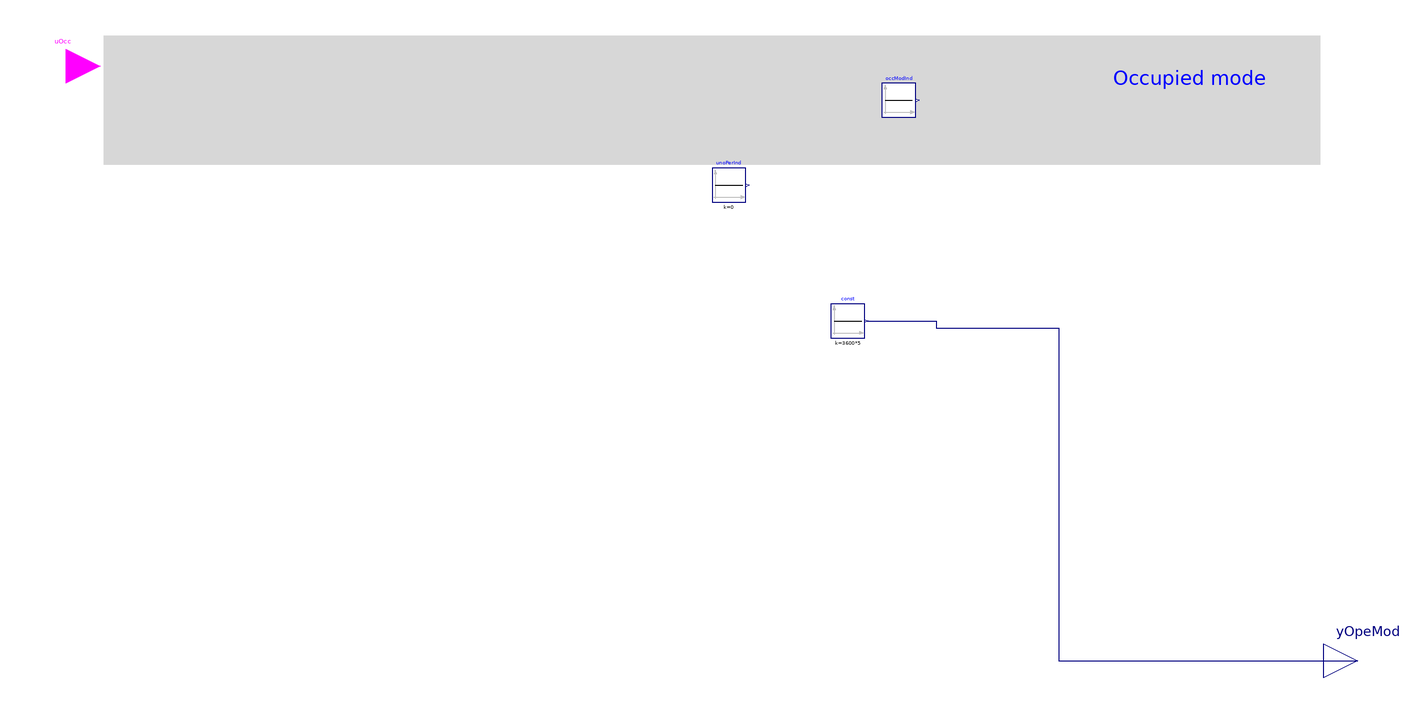

The component connection diagram of the Modelica model below, drawn from its own Placement and Line annotations.

block OperationMode_v3 "Block that outputs the operation mode"

  parameter Boolean have_winSen
    "Check if the zone has window status sensor"
    annotation(Dialog(group="Sensors"));
  parameter Integer numZon(min=1) "Number of zones";
  parameter Real preWarCooTim(unit="s") = 10800
    "Maximum cool-down or warm-up time";
  parameter Real TZonFreProOn(
    final unit="K",
    final displayUnit="degC",
    final quantity="ThermodynamicTemperature") = 277.55
    "Threshold zone temperature value to activate freeze protection mode";
  parameter Real TZonFreProOff(
    final unit="K",
    final displayUnit="degC",
    final quantity="ThermodynamicTemperature") = 280.35
    "Threshold zone temperature value to finish the freeze protection mode";

  Buildings.Controls.OBC.CDL.Interfaces.BooleanInput uOcc
    "Zone occupancy status: true=occupied, false=unoccupied"
    annotation (Placement(transformation(extent={{-300,310},{-260,350}}),
        iconTransformation(extent={{-140,100},{-100,140}})));
  Buildings.Controls.OBC.CDL.Interfaces.RealOutput    yOpeMod
    "Operation mode"
    annotation (Placement(transformation(extent={{460,-40},{500,0}}),
        iconTransformation(extent={{100,-20},{140,20}})));

  Modelica.Blocks.Sources.Constant const(k=3600*5)
    annotation (Placement(transformation(extent={{170,170},{190,190}})));
protected
  Buildings.Controls.OBC.CDL.Reals.Sources.Constant occModInd(final k=
        Buildings.Obsolete.Controls.OBC.ASHRAE.G36_PR1.Types.OperationModes.occupied)
    "Occupied mode "
    annotation (Placement(transformation(extent={{200,300},{220,320}})));
  Buildings.Controls.OBC.CDL.Reals.Sources.Constant unoPerInd(
    final k=0)
    "Index to indicate unoccupied period"
    annotation (Placement(transformation(extent={{100,250},{120,270}})));

equation

  connect(const.y, yOpeMod) annotation (Line(points={{191,180},{232,180},{232,
          176},{304,176},{304,-20},{480,-20}}, color={0,0,127}));
annotation (
  defaultComponentName = "opeModSel",
  Diagram(
        coordinateSystem(preserveAspectRatio=false, extent={{-260,-360},{460,360}}),
        graphics={
        Rectangle(
          extent={{-258,348},{458,272}},
          fillColor={215,215,215},
          fillPattern=FillPattern.Solid,
          pattern=LinePattern.None),
        Text(
          extent={{336,332},{426,314}},
          textColor={0,0,255},
          fillColor={215,215,215},
          fillPattern=FillPattern.Solid,
          textString="Occupied mode")}),
   Icon(coordinateSystem(extent={{-100,-100},{100,100}}),
        graphics={
        Rectangle(
        extent={{-100,-100},{100,100}},
        lineColor={0,0,127},
        fillColor={255,255,255},
        fillPattern=FillPattern.Solid),
        Text(
          extent={{-98,80},{-52,68}},
          textColor={0,0,127},
          pattern=LinePattern.Dash,
          textString="maxCooDowTim"),
        Text(
          extent={{-98,64},{-56,54}},
          textColor={0,0,127},
          pattern=LinePattern.Dash,
          textString="maxWarUpTim"),
        Text(
          extent={{58,12},{96,-10}},
          textColor={255,127,0},
          pattern=LinePattern.Dash,
          textString="yOpeMod"),
        Text(
          extent={{-120,144},{100,106}},
          textColor={0,0,255},
          textString="%name"),
        Text(
          extent={{-98,94},{-74,82}},
          textColor={0,0,127},
          pattern=LinePattern.Dash,
          textString="tNexOcc"),
        Text(
          extent={{-100,104},{-82,96}},
          textColor={0,0,127},
          pattern=LinePattern.Dash,
          textString="uOcc"),
        Text(
          extent={{-98,42},{-50,30}},
          textColor={255,0,255},
          pattern=LinePattern.Dash,
          textString="occHeaHigMin"),
        Text(
          extent={{-98,24},{-48,12}},
          textColor={255,0,255},
          pattern=LinePattern.Dash,
          textString="maxHigOccCoo"),
        Text(
          extent={{-98,-14},{-60,-24}},
          textColor={255,127,0},
          pattern=LinePattern.Dash,
          textString="totColZon"),
        Text(
          extent={{-98,-32},{-48,-44}},
          textColor={255,0,255},
          pattern=LinePattern.Dash,
          textString="unoHeaHigMin"),
        Text(
          extent={{-98,-56},{-70,-64}},
          textColor={0,0,127},
          pattern=LinePattern.Dash,
          textString="TZonMax"),
        Text(
          extent={{-100,-76},{-70,-84}},
          textColor={0,0,127},
          pattern=LinePattern.Dash,
          textString="TZonMin"),
        Text(
          extent={{-98,-96},{-66,-104}},
          textColor={255,127,0},
          pattern=LinePattern.Dash,
          textString="totHotZon"),
        Text(
          extent={{-98,-112},{-48,-124}},
          textColor={255,0,255},
          pattern=LinePattern.Dash,
          textString="maxHigUnoCoo"),
        Text(
          visible=have_winSen,
          extent={{-98,8},{-68,-4}},
          textColor={255,0,255},
          pattern=LinePattern.Dash,
          textString="uWinSta")}),
   Documentation(info="<html>
<p>
This block outputs VAV system operation mode. It is implemented according to
ASHRAE guideline G36, PART 5.C.6 (zone group operating modes).
The block has the modes listed below.
</p>
<h4>Occupied Mode</h4>
<p>
A Zone Group is in the <i>occupied mode</i> when
occupancy input <code>uOcc</code> is true. This input shall be retrieved from
other sequences that specifies occupancy variation and time remaining to the
next occupied period <code>tNexOcc</code>.
</p>
<h4>Warmup Mode</h4>
<p>
Warmup mode shall start based on the zone with the longest calculated warm up
time <code>warUpTim</code> requirement, but no earlier than 3 hours before
the start of the scheduled occupied period, and shall end at the scheduled
occupied start time. Zones where the window switch indicates that a window
is open shall be ignored. Note that for each zone, the optimal warm-up time
<code>warUpTim</code> shall be obtained from an <i>Optimal Start</i>
sequences, computed in a separate block.
The figure below shows the sequence.
</p>
<p align=\"center\">
<img alt=\"Image of warm-up mode definition\"
src=\"modelica://Buildings/Resources/Images/Controls/OBC/ASHRAE/G36_PR1/Generic/OperationMode/Warm-upModeDefinition.png\"/>
</p>
<h4>Cool-Down Mode</h4>
<p>
Cool-down mode shall start based on the zone with the longest calculated
cool-down time <code>cooDowTim</code> requirement, but no earlier than 3 hours
before the start of the scheduled occupied period, and shall end at the
scheduled occupied start time. Zones where the window switch indicates that a
window is open shall be ignored. Note that the each zone <code>cooDowTim</code>
shall be obtained from an <i>Optimal Start</i> sequences, computed in a
separate block.
</p>
<p align=\"center\">
<img alt=\"Image of cool-down mode definition\"
src=\"modelica://Buildings/Resources/Images/Controls/OBC/ASHRAE/G36_PR1/Generic/OperationMode/Cool-downModeDefinition.png\"/>
</p>
<h4>Setback Mode</h4>
<p>
During <i>unoccupied mode</i>, if any 5 zones (or all zones, if fewer than 5)
in the zone group fall below their unoccupied heating setpoints
<code>TZonHeaSetUno</code>, the zone group shall enter <i>setback mode</i> until
all spaces in the zone group are <i>1.1</i> &deg;C (<i>2</i> &deg;F) above their
unoccupied setpoints.
</p>
<p align=\"center\">
<img alt=\"Image of setback mode definition\"
src=\"modelica://Buildings/Resources/Images/Controls/OBC/ASHRAE/G36_PR1/Generic/OperationMode/SetbackModeDefinition.png\"/>
</p>
<h4>Freeze Protection Setback Mode</h4>
<p>
During <i>unoccupied Mode</i>, if any single zone falls below <i>4.4</i> &deg;C
(<i>40</i> &deg;F), the zone group shall enter <i>setback mode</i> until all zones
are above <i>7.2</i> &deg;C (<i>45</i> &deg;F), and a Level 3 alarm
<code>yFreProSta</code> shall be set.
</p>
<h4>Setup Mode</h4>
<p>
During <i>unoccupied mode</i>, if any 5 zones (or all zones, if fewer than 5)
in the zone group rise above their unoccupied cooling setpoints <code>TZonCooSetUno</code>,
the zone group shall enter <i>setup mode</i> until all spaces in the zone group
are <i>1.1</i> &deg;C (<i>2</i> &deg;F) below their unoccupied setpoints. Zones
where the window switch indicates that a window is open shall be ignored.
</p>
<p align=\"center\">
<img alt=\"Image of setup mode definition\"
src=\"modelica://Buildings/Resources/Images/Controls/OBC/ASHRAE/G36_PR1/Generic/OperationMode/SetupModeDefinition.png\"/>
</p>
<h4>Unoccupied Mode</h4>
<p>
<i>Unoccupied mode</i> shall be active if the zone group is not in any other mode.
</p>
</html>",revisions="<html>
<ul>
<li>
March 09, 2020, by Jianjun Hu:<br/>
Reimplemented to remove the vector-valued calculations.<br/>
This is for <a href=\"https://github.com/lbl-srg/modelica-buildings/issues/1709\">#1709</a>.
</li>
<li>
April 13, 2019, by Michael Wetter:<br/>
Corrected wrong time in the documentation of the parameters.<br/>
This is for <a href=\"https://github.com/lbl-srg/modelica-buildings/issues/1409\">#1409</a>.
</li>
<li>
June 19, 2017, by Jianjun Hu:<br/>
First implementation.
</li>
</ul>
</html>"));
end OperationMode_v3;